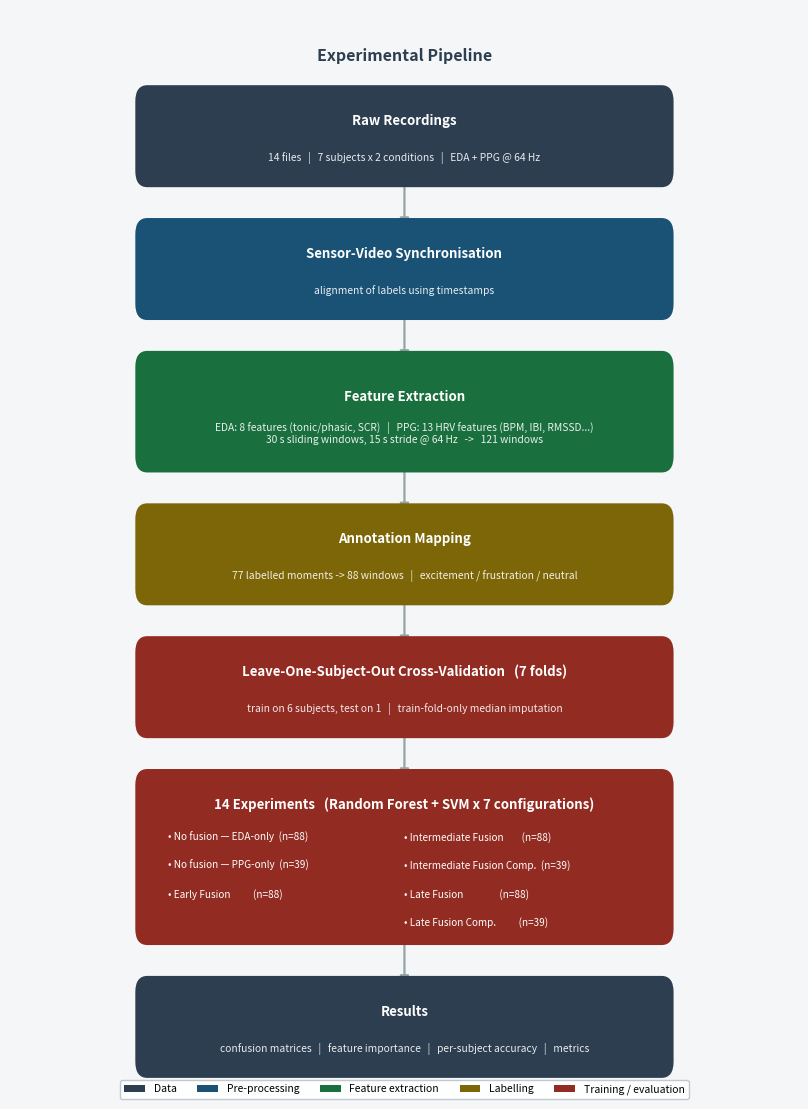

Generate this figure with matplotlib: (Note: this script raises an exception after producing the figure.)
"""Generate pipeline diagrams for the report methodology section.

Run from the repo root:
    python emotion_recognition_system/utils/generate_pipeline_diagram.py

Outputs:
    emotion_recognition_system/results/pipeline_diagram.png          (experimental)
    emotion_recognition_system/results/deployment_diagram.png        (inference / live demo)
"""

import matplotlib.pyplot as plt
import matplotlib.patches as mpatches
from matplotlib.patches import FancyBboxPatch

# ── Shared colours ────────────────────────────────────────────────────────────
C_DATA   = "#2C3E50"
C_PROC   = "#1A5276"
C_FEAT   = "#196F3D"
C_LABEL  = "#7D6608"
C_TRAIN  = "#922B21"
C_DEPLOY = "#0E6251"   # deployment / live demo steps
C_APP    = "#4A235A"   # application output (DDA)
C_ARROW  = "#95A5A6"
BG       = "#F4F6F7"
WHITE    = "#FEFEFE"


# ── Shared helpers ────────────────────────────────────────────────────────────
def box(ax, cy, title, subtitle=None, color=C_PROC, w=0.66, h=0.072):
    cx = 0.5
    ax.add_patch(FancyBboxPatch(
        (cx - w/2, cy - h/2), w, h,
        boxstyle="round,pad=0.01,rounding_size=0.014",
        linewidth=1.3, edgecolor=color, facecolor=color, zorder=3,
    ))
    ty = cy + 0.014 if subtitle else cy
    ax.text(cx, ty, title, ha="center", va="center",
            fontsize=9.5, fontweight="bold", color=WHITE, zorder=4)
    if subtitle:
        ax.text(cx, cy - 0.020, subtitle, ha="center", va="center",
                fontsize=7.4, color=WHITE, alpha=0.90, zorder=4)


def arrow(ax, y_from, y_to):
    ax.annotate("", xy=(0.5, y_to), xytext=(0.5, y_from),
                arrowprops=dict(arrowstyle="-|>", color=C_ARROW,
                                lw=1.6, mutation_scale=13), zorder=2)


def _make_canvas(w, h):
    fig, ax = plt.subplots(figsize=(w, h))
    ax.set_xlim(0, 1)
    ax.set_ylim(0.02, 1.02)
    ax.axis("off")
    fig.patch.set_facecolor(BG)
    return fig, ax


# ── Diagram 1: Experimental pipeline ─────────────────────────────────────────
def draw_experimental(out="emotion_recognition_system/results/pipeline_diagram.png"):
    H  = 0.072
    HF = 0.090   # feature extraction (two-line subtitle)
    HE = 0.140   # experiments block
    GAP = 0.050

    Y_out   = 0.086
    Y_exp   = Y_out   + H/2  + GAP + HE/2
    Y_cv    = Y_exp   + HE/2 + GAP + H/2
    Y_label = Y_cv    + H/2  + GAP + H/2
    Y_feat  = Y_label + H/2  + GAP + HF/2
    Y_sync  = Y_feat  + HF/2 + GAP + H/2
    Y_raw   = Y_sync  + H/2  + GAP + H/2
    TITLE_Y = Y_raw   + H/2  + 0.038

    fig, ax = _make_canvas(8, 11)

    # Title
    ax.text(0.5, TITLE_Y, "Experimental Pipeline",
            ha="center", va="center", fontsize=11.5,
            fontweight="bold", color=C_DATA)

    # Boxes + arrows
    box(ax, Y_raw,  "Raw Recordings",
        "14 files   |   7 subjects x 2 conditions   |   EDA + PPG @ 64 Hz",
        color=C_DATA)
    arrow(ax, Y_raw - H/2, Y_sync + H/2)

    box(ax, Y_sync, "Sensor-Video Synchronisation",
        "alignment of labels using timestamps",
        color=C_PROC)
    arrow(ax, Y_sync - H/2, Y_feat + HF/2)

    box(ax, Y_feat, "Feature Extraction",
        "EDA: 8 features (tonic/phasic, SCR)   |   PPG: 13 HRV features (BPM, IBI, RMSSD...)\n"
        "30 s sliding windows, 15 s stride @ 64 Hz   ->   121 windows",
        color=C_FEAT, h=HF)
    arrow(ax, Y_feat - HF/2, Y_label + H/2)

    box(ax, Y_label, "Annotation Mapping",
        "77 labelled moments -> 88 windows   |   excitement / frustration / neutral",
        color=C_LABEL)
    arrow(ax, Y_label - H/2, Y_cv + H/2)

    box(ax, Y_cv, "Leave-One-Subject-Out Cross-Validation   (7 folds)",
        "train on 6 subjects, test on 1   |   train-fold-only median imputation",
        color=C_TRAIN)
    arrow(ax, Y_cv - H/2, Y_exp + HE/2)

    # Experiments block (custom — two-column list inside)
    ax.add_patch(FancyBboxPatch(
        (0.5 - 0.66/2, Y_exp - HE/2), 0.66, HE,
        boxstyle="round,pad=0.01,rounding_size=0.014",
        linewidth=1.3, edgecolor=C_TRAIN, facecolor=C_TRAIN, zorder=3,
    ))
    ax.text(0.5, Y_exp + HE/2 - 0.022,
            "14 Experiments   (Random Forest + SVM x 7 configurations)",
            ha="center", va="center", fontsize=9.5, fontweight="bold",
            color=WHITE, zorder=4)
    configs_left  = ["No fusion — EDA-only  (n=88)",
                     "No fusion — PPG-only  (n=39)",
                     "Early Fusion          (n=88)"]
    configs_right = ["Intermediate Fusion        (n=88)",
                     "Intermediate Fusion Comp.  (n=39)",
                     "Late Fusion                (n=88)",
                     "Late Fusion Comp.          (n=39)"]
    base_y = Y_exp + HE/2 - 0.052
    for i, txt in enumerate(configs_left):
        ax.text(0.20, base_y - i * 0.026, "• " + txt,
                ha="left", va="center", fontsize=7.2, color=WHITE, zorder=4)
    for i, txt in enumerate(configs_right):
        ax.text(0.50, base_y - i * 0.026, "• " + txt,
                ha="left", va="center", fontsize=7.2, color=WHITE, zorder=4)
    arrow(ax, Y_exp - HE/2, Y_out + H/2)

    box(ax, Y_out, "Results",
        "confusion matrices   |   feature importance   |   per-subject accuracy   |   metrics",
        color=C_DATA)

    # Legend
    legend = [
        mpatches.Patch(facecolor=C_DATA,  label="Data"),
        mpatches.Patch(facecolor=C_PROC,  label="Pre-processing"),
        mpatches.Patch(facecolor=C_FEAT,  label="Feature extraction"),
        mpatches.Patch(facecolor=C_LABEL, label="Labelling"),
        mpatches.Patch(facecolor=C_TRAIN, label="Training / evaluation"),
    ]
    ax.legend(handles=legend, loc="lower center", fontsize=7.5,
              framealpha=0.9, ncol=5, bbox_to_anchor=(0.5, -0.005),
              edgecolor="#BDC3C7")

    plt.tight_layout(pad=0.4)
    plt.savefig(out, dpi=200, bbox_inches="tight", facecolor=BG)
    plt.close()
    print(f"Saved to {out}")


# ── Diagram 2: Deployment / inference pipeline ────────────────────────────────
def draw_deployment(out="emotion_recognition_system/results/deployment_diagram.png"):
    H   = 0.072
    GAP = 0.060   # slightly wider gap — fewer boxes, more breathing room

    Y_dda    = 0.100
    Y_pred   = Y_dda   + H/2 + GAP + H/2
    Y_infer  = Y_pred  + H/2 + GAP + H/2
    Y_model  = Y_infer + H/2 + GAP + H/2
    Y_sensor = Y_model + H/2 + GAP + H/2
    TITLE_Y  = Y_sensor + H/2 + 0.055

    fig, ax = _make_canvas(8, 7)

    ax.text(0.5, TITLE_Y, "Deployment Pipeline",
            ha="center", va="center", fontsize=11.5,
            fontweight="bold", color=C_DATA)

    box(ax, Y_sensor, "Live EDA Sensor",
        "PhysioKit wrist sensor   |   continuous EDA stream @ 64 Hz",
        color=C_DATA)
    arrow(ax, Y_sensor - H/2, Y_model + H/2)

    box(ax, Y_model, "EmotionPredictor",
        "trained model loaded from .pkl   |   internal EDA feature extraction",
        color=C_DEPLOY)
    arrow(ax, Y_model - H/2, Y_infer + H/2)

    box(ax, Y_infer, "predict_stream()",
        "30 s sliding windows, 15 s stride   |   feature extraction per window",
        color=C_FEAT)
    arrow(ax, Y_infer - H/2, Y_pred + H/2)

    box(ax, Y_pred, "Emotion Classification",
        "excitement  /  frustration  /  neutral   |   confidence score per window",
        color=C_TRAIN)
    arrow(ax, Y_pred - H/2, Y_dda + H/2)

    box(ax, Y_dda, "Dynamic Difficulty Adjustment",
        "excitement -> maintain / increase difficulty   |   frustration -> reduce difficulty",
        color=C_APP)

    # Legend
    legend = [
        mpatches.Patch(facecolor=C_DATA,   label="Hardware / data"),
        mpatches.Patch(facecolor=C_DEPLOY, label="Inference module"),
        mpatches.Patch(facecolor=C_FEAT,   label="Feature extraction"),
        mpatches.Patch(facecolor=C_TRAIN,  label="Classification"),
        mpatches.Patch(facecolor=C_APP,    label="Application"),
    ]
    ax.legend(handles=legend, loc="lower center", fontsize=7.5,
              framealpha=0.9, ncol=5, bbox_to_anchor=(0.5, -0.005),
              edgecolor="#BDC3C7")

    plt.tight_layout(pad=0.4)
    plt.savefig(out, dpi=200, bbox_inches="tight", facecolor=BG)
    plt.close()
    print(f"Saved to {out}")


# ── Entry point ───────────────────────────────────────────────────────────────
if __name__ == "__main__":
    draw_experimental()
    draw_deployment()
